Run: headless pygame with SDL's dummy video driver; simulated clock (each Clock.tick advances the game by its frame time, no real sleeping); random seed 0; keys injected as events and as key.get_pressed() state; mouse plan: one left click at the window centre at the start of phase 2, then a move to the lower-right quarter at the start of phase 3.
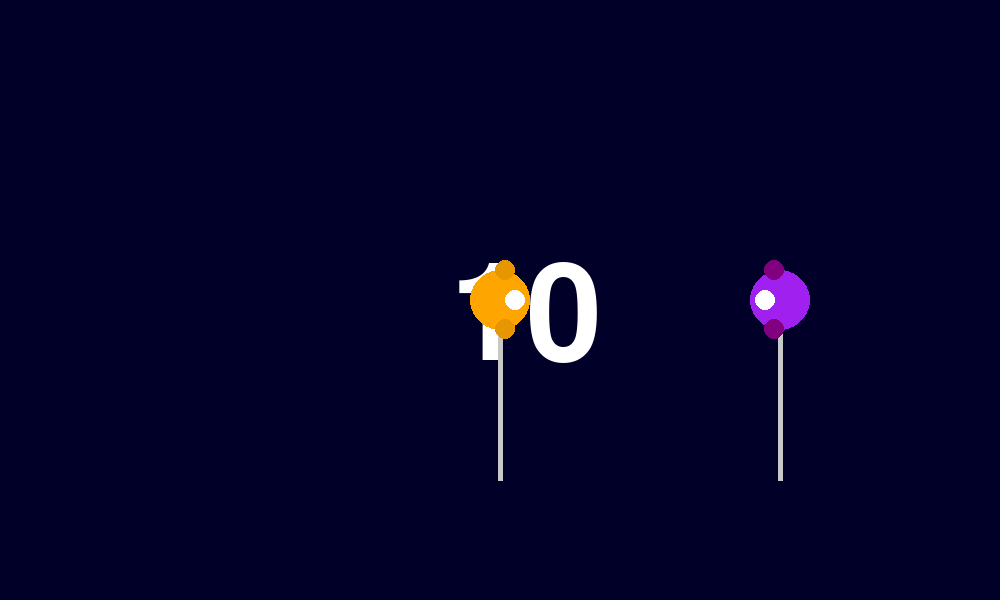
Frame 1 of 4 · flips 1–60 · no input
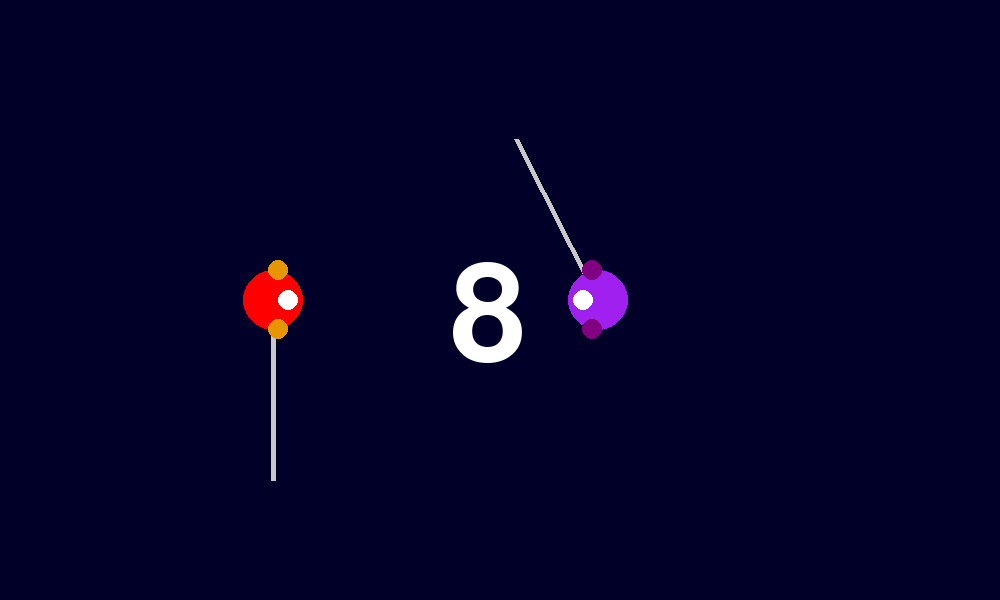
Frame 2 of 4 · flips 61–180 · clicked the window centre · tapped SPACE, RETURN · held RIGHT (→), D
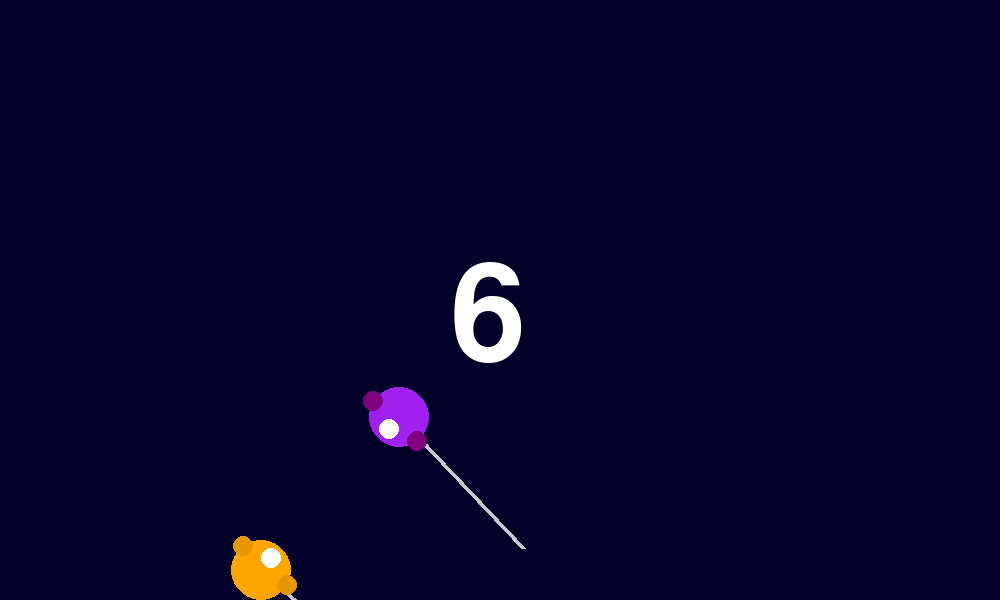
Frame 3 of 4 · flips 181–300 · moved the mouse to the lower-right quarter · held DOWN (↓), S
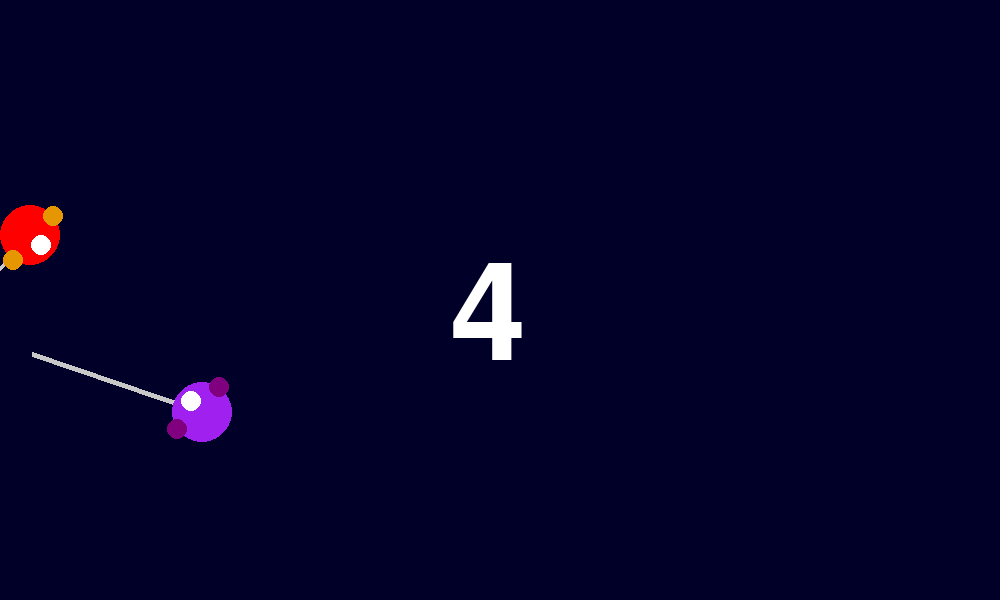
Frame 4 of 4 · flips 301–420 · held LEFT (←), A, UP (↑), W

The pygame program that drew these frames:

import pygame  # type: ignore
import math
import random
from fractions import Fraction

pygame.init()

width, height = 1000, 600
screen = pygame.display.set_mode((width, height))
pygame.display.set_caption("Circle Game")

ORANGE = (230, 150, 0)
PURPLE = (128, 0, 128)
SHADOW_COLOR = (50, 50, 50, 100)

class PlayObj:
    def __init__(self, x, y, isPlay, isLong):
        self.x = x
        self.y = y
        self.maxHP = 100
        self.curHP = self.maxHP
        self.power = 25 if isLong else 22
        self.isPlay = isPlay
        self.inY = y
        self.speed = 3 if self.isPlay else 2
        if not isLong: self.speed *= 2
        self.inRadius = 30
        self.radius = 30
        self.velocity_y = 0  
        self.is_jumping = False  
        self.gravity = 0.7  
        self.jump_strength = -8 
        self.max_jump_height = 10
        self.rot = 0 if self.isPlay else 180
        self.endRot = -130
        self.startRot = 90
        self.sword_rot = self.startRot
        self.block = False
        self.swinging = False 
        self.swing_speed = 1.5 if isLong else 5
        self.swing_cooldown = False
        self.cooldown = 0
        self.swordNorm = 180 if isLong else 80
        self.swordSize = self.swordNorm # 80
        self.jab= False
        self.rotation_speed = 5
        self.kbv_x = 0
        self.kbv_y = 0
        self.beenHit = False
        self.stunned = 0
        self.stunStart = 0
        self.tX = 0
        self.tY = 0
        self.bX = 0
        self.bY = 0
    
    def knockBack(self):
        if self.beenHit:
            self.x += self.kbv_x
            self.y += self.kbv_y
            self.kbv_x *= 0.95
            self.kbv_y *= 0.95

            if abs(self.kbv_x) < 0.1 and abs(self.kbv_y) < 0.1:
                self.kbv_x = 0
                self.kbv_y = 0
                self.beenHit = False

    def update(self, keys, enemy, right_click, left_click):

        move_x, move_y = 0, 0
        self.knockBack()

        if not self.is_jumping and not keys[pygame.K_SPACE]:
            if keys[pygame.K_w]:
                move_y -= 1
            if keys[pygame.K_s]:
                move_y += 1
            if keys[pygame.K_a]:
                move_x -= 1
            if keys[pygame.K_d]:
                move_x += 1
        if move_x != 0 and move_y != 0:
            magnitude = math.sqrt(move_x ** 2 + move_y ** 2)
            move_x /= magnitude
            move_y /= magnitude
        if enemy and not self.is_jumping:
            angle_to_enemy = math.atan2(enemy.y - self.y, enemy.x - self.x)
            self.rot = math.degrees(angle_to_enemy)
        else:
            if move_x != 0 or move_y != 0:
                self.rot = math.degrees(math.atan2(move_y, move_x))
        self.x += move_x * self.speed
        self.y += move_y * self.speed
        if keys[pygame.K_SPACE] and not self.is_jumping:
            self.inY = self.y
            self.is_jumping = True
            self.velocity_y = self.jump_strength
        if not self.is_jumping:
            self.inY = self.y
        elif self.is_jumping:
            self.y += self.velocity_y
            self.velocity_y += self.gravity
            if self.y >= self.inY:
                self.y = self.inY 
                self.is_jumping = False
                self.velocity_y = 0 
            if self.is_jumping:
                self.radius = self.inRadius + abs(self.y - self.inY) // 3
            else:
                self.radius = 30

        self.x = max(self.radius, min(self.x, width - self.radius))
        self.y = max(self.radius, min(self.y, height - self.radius))

        # The button presses to do things when nothing going on
        if self.block and not (left_click and right_click):
            self.block = False
        if not self.block and not self.swinging and not self.swing_cooldown and not self.jab:
            if left_click:
                self.swinging = True
                self.sword_rot = self.startRot
                self.swordSize = self.swordNorm
            elif right_click:
                self.jab = True
            else:
                self.block = False
                self.jab = False
                self.sword_rot = self.startRot
                self.swordSize = self.swordNorm
        elif left_click and right_click:
            self.block = True
        elif not right_click and not (self.swinging or self.swing_cooldown):
            self.block = False
            self.sword_rot = self.startRot
            self.swordSize = self.swordNorm
        

        self.doMove()

    def updateEnemy(self):
        self.knockBack()
        distPla = 75
        if self.curHP < (self.maxHP // 2):
            distPla *= 2
        distPla = max(distPla, player.swordSize)
        if player and not player.is_jumping:
            angle_to_enemy = math.atan2(player.y - self.y, player.x - self.x)
            target_rot = math.degrees(angle_to_enemy)
            delta_rot = (target_rot - self.rot) % 360
            if delta_rot > 180:
                delta_rot -= 360
            self.rot += max(-self.rotation_speed, min(self.rotation_speed, delta_rot))
        dist_to_player = math.sqrt((self.x - player.x)**2 + (self.y - player.y)**2)
        if dist_to_player > distPla:
            move_x = self.speed * math.cos(math.radians(self.rot))
            move_y = self.speed * math.sin(math.radians(self.rot))
            self.x += move_x
            self.y += move_y
        self.x = max(self.radius, min(self.x, width - self.radius))
        self.y = max(self.radius, min(self.y, height - self.radius))

            
        if not self.is_jumping:
            self.inY = self.y
        elif self.is_jumping:
            self.y += self.velocity_y
            self.velocity_y += self.gravity
            if self.y >= self.inY:
                self.y = self.inY 
                self.is_jumping = False
                self.velocity_y = 0 
            if self.is_jumping:
                self.radius = self.inRadius + abs(self.y - self.inY) // 3
            else:
                self.radius = 30

        if self.block or self.jab:
            self.cooldown -= 1
            if self.cooldown <= 0:
                self.block = False
                self.jab = False
                self.cooldown = 0

        # Check for sword swing initiation based on distance
        if dist_to_player <= distPla * 2 and not self.swinging and not self.swing_cooldown and not self.is_jumping and self.cooldown <= 0:
            if player.stunned:
                if random.random() > 0.40:
                    self.swinging = True
                else:
                    self.jab = True
                    self.cooldown = 80 if random.random() > .5 else 30
            elif player.block:
                if 0.7 > random.random() > .45:
                    self.inY = self.y
                    self.is_jumping = True
                    self.velocity_y = self.jump_strength
                elif random.random() > 0.25:
                    self.swinging = True
                elif random.random() > 0:
                    self.block = True
                    self.cooldown = 100 if random.random() > .5 else 60
                else:
                    self.jab = True
                    self.cooldown = 80 if random.random() > .5 else 30
            elif player.jab or player.swinging:
                if random.random() > 0.70:
                    self.block = True
                    self.cooldown = 120 if random.random() > .5 else 60
                elif random.random() > .60:
                    self.swinging = True
                elif random.random() > .45:
                    self.inY = self.y
                    self.is_jumping = True
                    self.velocity_y = self.jump_strength
                elif random.random() > 30:
                    self.jab = True
                    self.cooldown = 80 if random.random() > .5 else 30
            else:
                if random.random() > 0.80:
                    self.block = True
                    self.cooldown = 120 if random.random() > .5 else 60
                elif random.random() > .50:
                    self.jab = True
                    self.cooldown = 80 if random.random() > .5 else 30
                elif random.random() > .20:
                    self.swinging = True

        self.doMove()

    # Moves that they can do
    def doMove(self):
        " combo attacks "
        
        if self.jab:
            if self.sword_rot != 0:
                if self.sword_rot > 0:
                    self.sword_rot -= 2 * self.swing_speed
                elif self.sword_rot < 0:
                    self.sword_rot += 2 * self.swing_speed

                if abs(self.sword_rot) < 10:
                    self.sword_rot = 0

            self.swordSize = self.swordNorm
            if player == self and not right_click:
                self.jab = False


        elif self.swinging:
            if not self.swing_cooldown:
                self.sword_rot -= self.swing_speed * 3
                if self.sword_rot <= self.endRot:
                    self.sword_rot = self.sword_rot
                    self.swing_cooldown = True
            elif self.swing_cooldown:
                self.sword_rot += self.swing_speed * 1.75
                self.swordSize = int(self.swordNorm * Fraction(3, 4))
                if self.sword_rot >= self.startRot:
                    self.sword_rot = self.startRot
                    self.swing_cooldown = False
                    self.swinging = False
                    self.swordSize = self.swordNorm

    # check if you've been hit
    def checkHit(self):
        other = None
        if self.isPlay:
            other = enemy
        else:
            other = player

        dist1 = math.sqrt((self.x - other.tX)**2 + (self.y - other.tY)**2)
        dist2 = math.sqrt((self.x - ((other.tX + other.bX) //2))**2 + (self.y - ((other.tY + other.bY) //2))**2)
        dist3 = math.sqrt((self.x - other.bX)**2 + (self.y - other.bY)**2)
        dist4 = math.sqrt((self.x - other.x)**2 + (self.y - other.y)**2) # body collision

        if (dist1 < self.radius or dist2 < self.radius * 2 or dist3 < self.radius) and not self.block and not self.beenHit and not self.is_jumping and not other.block:
            self.beenHit = True
            knockback_magnitude = 15
            if other.jab:
                self.curHP -= other.power // 2
            else:
                self.curHP -= other.power
                knockback_magnitude *= 2

            if self.curHP <= 0:
                self.curHP = 0
            knockback_angle = math.atan2(self.y - other.y, self.x - other.x)
              # You can adjust this for stronger/weaker knockbacks
            self.kbv_x = knockback_magnitude * math.cos(knockback_angle)
            self.kbv_y = knockback_magnitude * math.sin(knockback_angle)

        elif (dist1 < self.radius * 2 or dist2 < self.radius * 2 or dist3 < self.radius) and self.block and other.jab and not self.beenHit:
            other.stunned = 900  # mili second
            other.stunStart = pygame.time.get_ticks()

        elif (dist4 < self.radius * 2.5) and other.is_jumping and self.block and not self.beenHit:
            self.beenHit = True
            self.curHP -= other.power // 4
            if self.curHP <= 0:
                self.curHP = 0
            knockback_angle = math.atan2(self.y - other.y, self.x - other.x)
            knockback_magnitude = 15 
            self.kbv_x = knockback_magnitude * math.cos(knockback_angle)
            self.kbv_y = knockback_magnitude * math.sin(knockback_angle)



    def draw(self, screen):
        colPLa = "Orange" if self.isPlay else "Purple"
        colPLa2 = ORANGE if self.isPlay else PURPLE
        colPLa = "Green" if self.block else colPLa
        if self.beenHit:
            colPLa = "Red"
        if self.stunned != 0:
            colPLa = "Blue"

        # sword
        if not self.block:
            sword_length = self.swordSize
            sword_x = self.x + sword_length * math.cos(math.radians(self.sword_rot + self.rot))
            sword_y = self.y + sword_length * math.sin(math.radians(self.sword_rot + self.rot))  
            pygame.draw.line(screen, (200,200,200), (self.x, self.y), (sword_x, sword_y), 5)

            self.bX = self.x
            self.bY = self.y
            self.tX = sword_x
            self.tY = sword_y
        else:
            sLen = self.swordSize
            centerX = self.x
            centerY = self.y
            tX = self.x + self.radius
            tY = self.y + (sLen // 2)
            bX = self.x + self.radius
            bY = self.y - (sLen // 2)

            rotation_radians = math.radians(self.rot)
            rotated_tX = centerX + (tX - centerX) * math.cos(rotation_radians) - (tY - centerY) * math.sin(rotation_radians)
            rotated_tY = centerY + (tX - centerX) * math.sin(rotation_radians) + (tY - centerY) * math.cos(rotation_radians)
            rotated_bX = centerX + (bX - centerX) * math.cos(rotation_radians) - (bY - centerY) * math.sin(rotation_radians)
            rotated_bY = centerY + (bX - centerX) * math.sin(rotation_radians) + (bY - centerY) * math.cos(rotation_radians)
            self.bX = rotated_tX
            self.bY = rotated_tY
            self.tX = rotated_bX
            self.tY = rotated_bY

            pygame.draw.line(screen, (200,200,200), (rotated_tX, rotated_tY), (rotated_bX, rotated_bY), 5)

        self.checkHit()

        # body + shadow ----- shadow is broken IDK
        shadow_surface = pygame.Surface((self.inRadius * 2, self.inRadius * 2), pygame.SRCALPHA)
        pygame.draw.circle(shadow_surface, SHADOW_COLOR, (self.x, self.y), self.inRadius)
        screen.blit(shadow_surface, (self.x + 5 - self.inRadius, self.inY + 5 - self.inRadius))
        pygame.draw.circle(screen, colPLa, (self.x, self.y), self.radius)
        oS = self.radius // 2 # Draw eyes
        eye_x = self.x + oS * math.cos(math.radians(self.rot))
        eye_y = self.y + oS * math.sin(math.radians(self.rot))
        pygame.draw.circle(screen, "White", (int(eye_x), int(eye_y)), self.radius // 3)
        eye_offset = self.radius # right
        adjusted_rot = self.rot + 80
        eye_x = self.x + eye_offset * math.cos(math.radians(adjusted_rot))
        eye_y = self.y + eye_offset * math.sin(math.radians(adjusted_rot))
        pygame.draw.circle(screen, colPLa2 , (int(eye_x), int(eye_y)), self.radius // 3)
        eye_offset = self.radius # left 
        adjusted_rot = self.rot - 80
        eye_x = self.x + eye_offset * math.cos(math.radians(adjusted_rot))
        eye_y = self.y + eye_offset * math.sin(math.radians(adjusted_rot))
        pygame.draw.circle(screen, colPLa2 , (int(eye_x), int(eye_y)), self.radius // 3)

def reset():
    global player, enemy, start_time, timer_duration

    # Reset player and enemy positions, health, and other stats
    player = PlayObj(width // 2, height // 2, True, True if random.random() > 0.5 else False)
    enemy = PlayObj(width - 100, height // 2, False, True if random.random() > 0.5 else False)

    # Reset game timer
    start_time = pygame.time.get_ticks()
    timer_duration = 11000  # Set back to the initial duration

def show_game_over_screen():
    font = pygame.font.SysFont(None, 48)
    game_over_text = font.render("GAME OVER", True, (255, 0, 0))
    player_hp_text = font.render(f"Player HP: {player.curHP} / {player.maxHP}", True, (255, 255, 255))
    enemy_hp_text = font.render(f"Enemy HP: {enemy.curHP} / {enemy.maxHP}", True, (255, 255, 255))

    screen.fill((0, 0, 0))  # Black background for game over screen
    screen.blit(game_over_text, (width // 2 - game_over_text.get_width() // 2, height // 4))
    screen.blit(player_hp_text, (width // 2 - player_hp_text.get_width() // 2, height // 2 - 50))
    screen.blit(enemy_hp_text, (width // 2 - enemy_hp_text.get_width() // 2, height // 2))

    pygame.display.flip()

player = PlayObj(width // 2, height // 2, True, True if random.random() > 0.5 else False)
enemy = PlayObj(width - 100, height // 2, False, True if random.random() > 0.5 else False)
running = True
clock = pygame.time.Clock()
left_click = False
right_click = False  

start_time = pygame.time.get_ticks()
timer_duration = 11000  

while running:
    for event in pygame.event.get():
        if event.type == pygame.QUIT:
            running = False
        if event.type == pygame.MOUSEBUTTONDOWN:
            if event.button == 1:
                left_click = True
            elif event.button == 3:
                right_click = True
        if event.type == pygame.MOUSEBUTTONUP:
            if event.button == 1: 
                left_click = False
            elif event.button == 3:
                right_click = False

    elapsed_time = pygame.time.get_ticks() - start_time
    remaining_time = max(0, timer_duration - elapsed_time)

    if player.curHP <= 0 or enemy.curHP <= 0 or remaining_time <= 0:
        show_game_over_screen()
        pygame.time.wait(2000)
        reset()
    else:
        keys = pygame.key.get_pressed()
        if player.stunned == 0: 
            player.update(keys, enemy, right_click, left_click)
        else:
            player.sword_rot = player.startRot
            player.jab = False
            player.swing_cooldown = False
            player.swinging = False
            if (pygame.time.get_ticks() - player.stunStart) > player.stunned:
                player.stunned = 0
                player.stunStart = 0

        if enemy.stunned == 0:
            enemy.updateEnemy()
        else:
            enemy.sword_rot = enemy.startRot
            enemy.jab = False
            enemy.swing_cooldown = False
            enemy.swinging = False
            enemy.cooldown = 0
            if (pygame.time.get_ticks() - enemy.stunStart) > enemy.stunned:
                enemy.stunned = 0
                enemy.stunStart = 0

        screen.fill((0, 0, 40))
        font = pygame.font.SysFont(None, 200)
        timer_text = font.render(f"{remaining_time // 1000}", True, (255, 255, 255))

        screen.blit(timer_text, (width // 2 - 50, height // 2 - 50))
        if enemy.is_jumping:
            player.draw(screen)
            enemy.draw(screen)
        else:
            enemy.draw(screen)
            player.draw(screen)

        

        pygame.display.flip()
    
    
    clock.tick(60)

pygame.quit()
